Dataset: generated (GitHub, priyanshuanand471/SmartVision). Classes: blur, clean, noise, overexposure, severe degradation, underexposure.

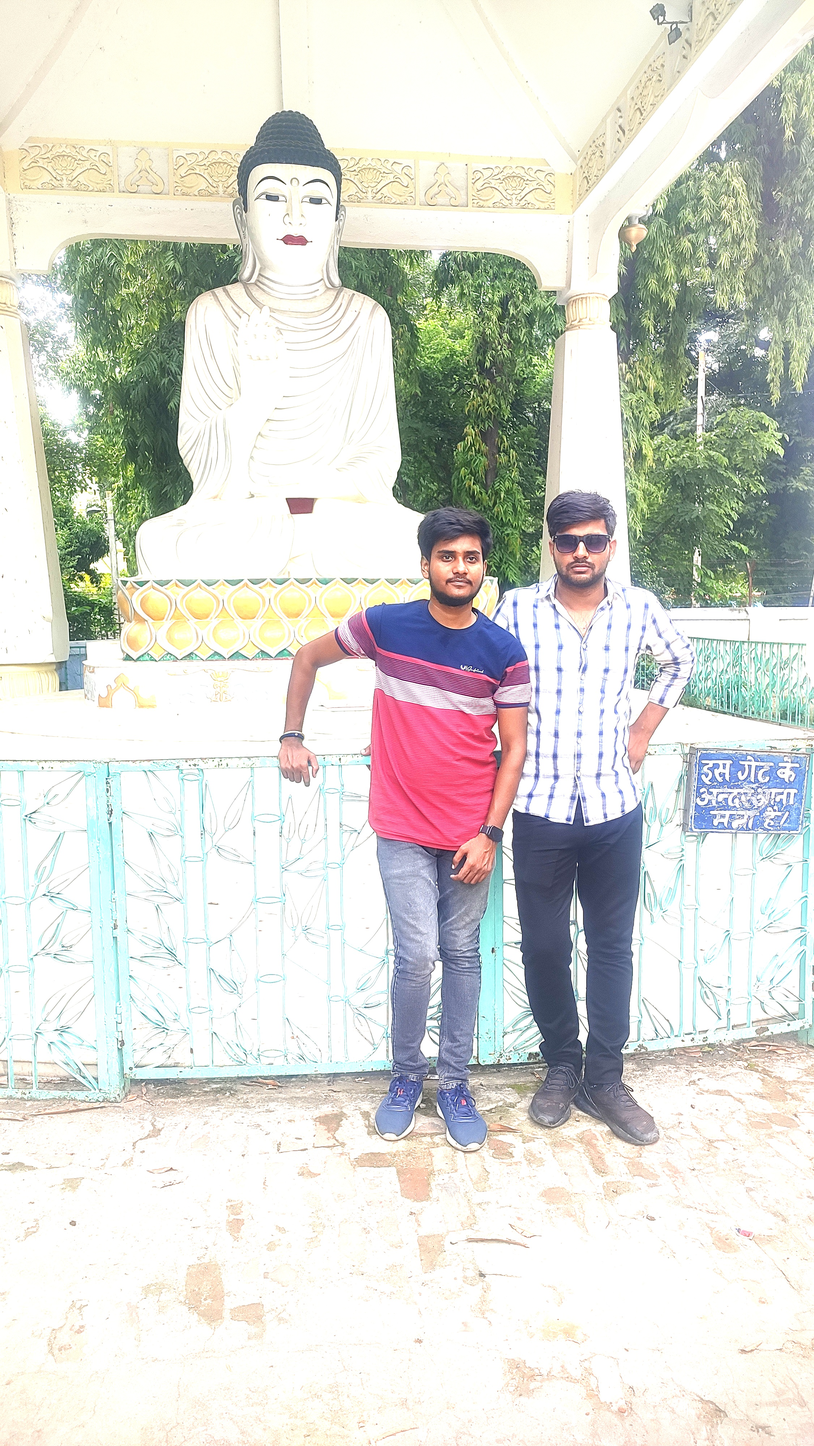
Label: overexposure

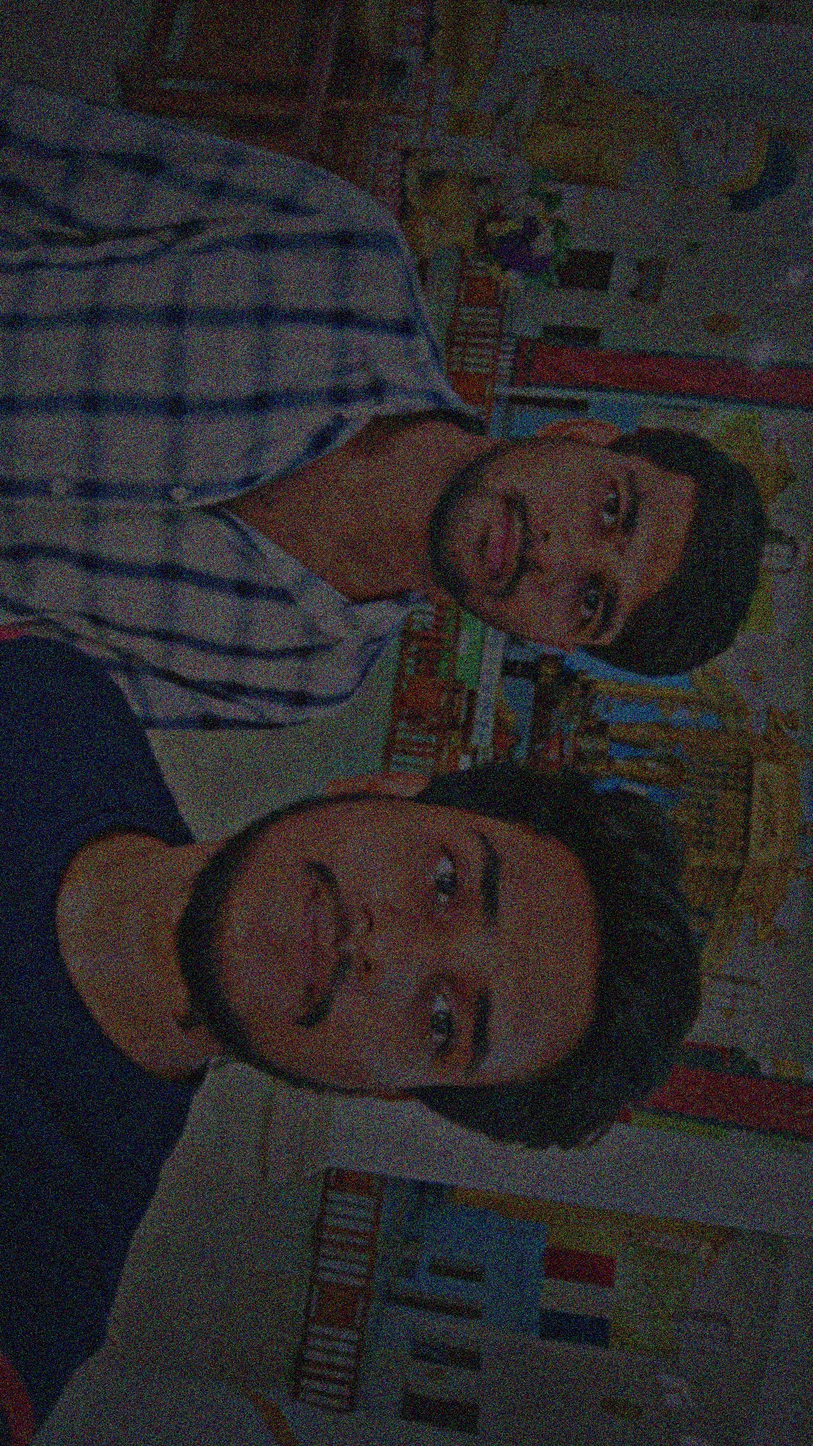
Label: severe degradation

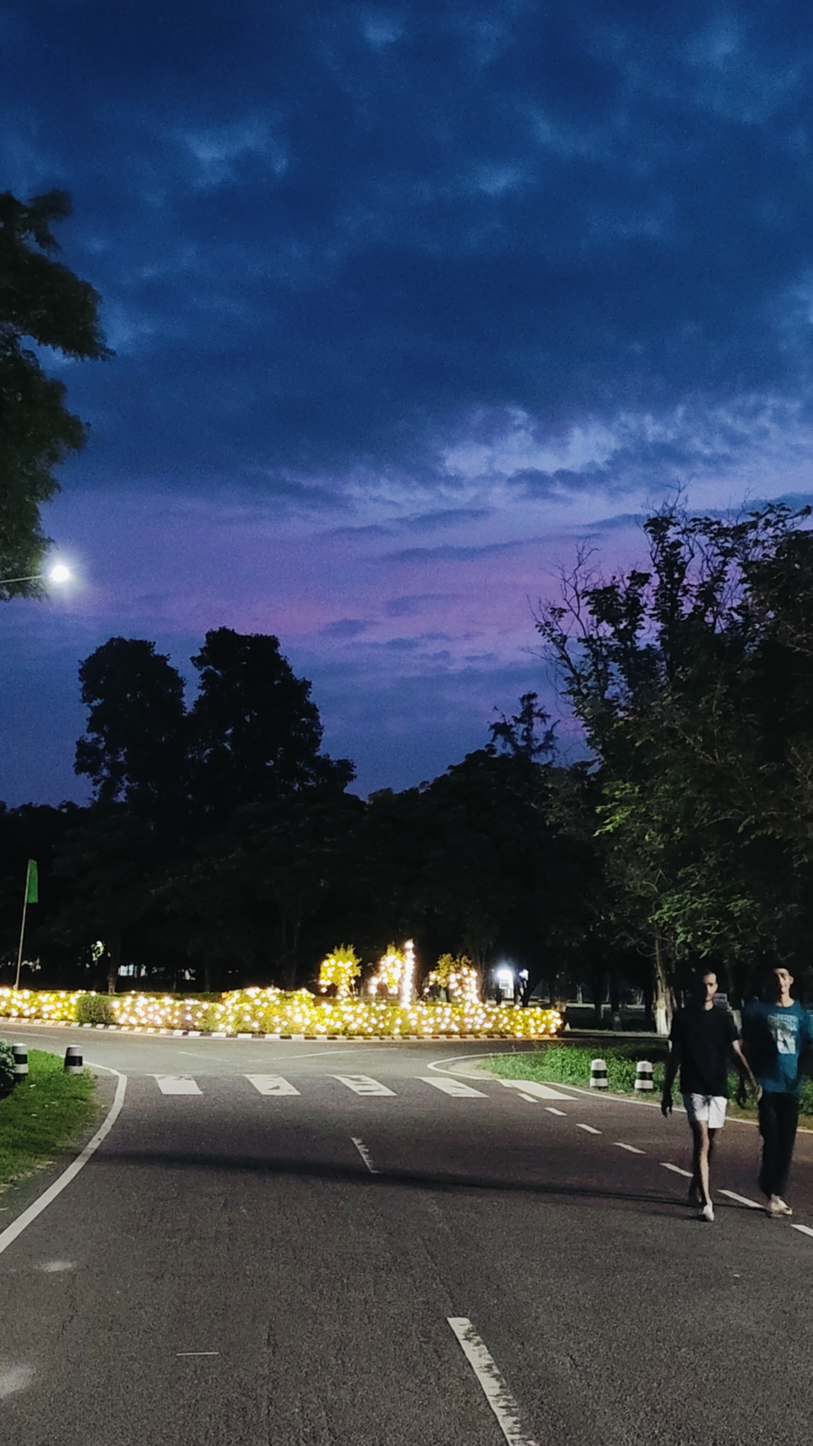
Label: blur

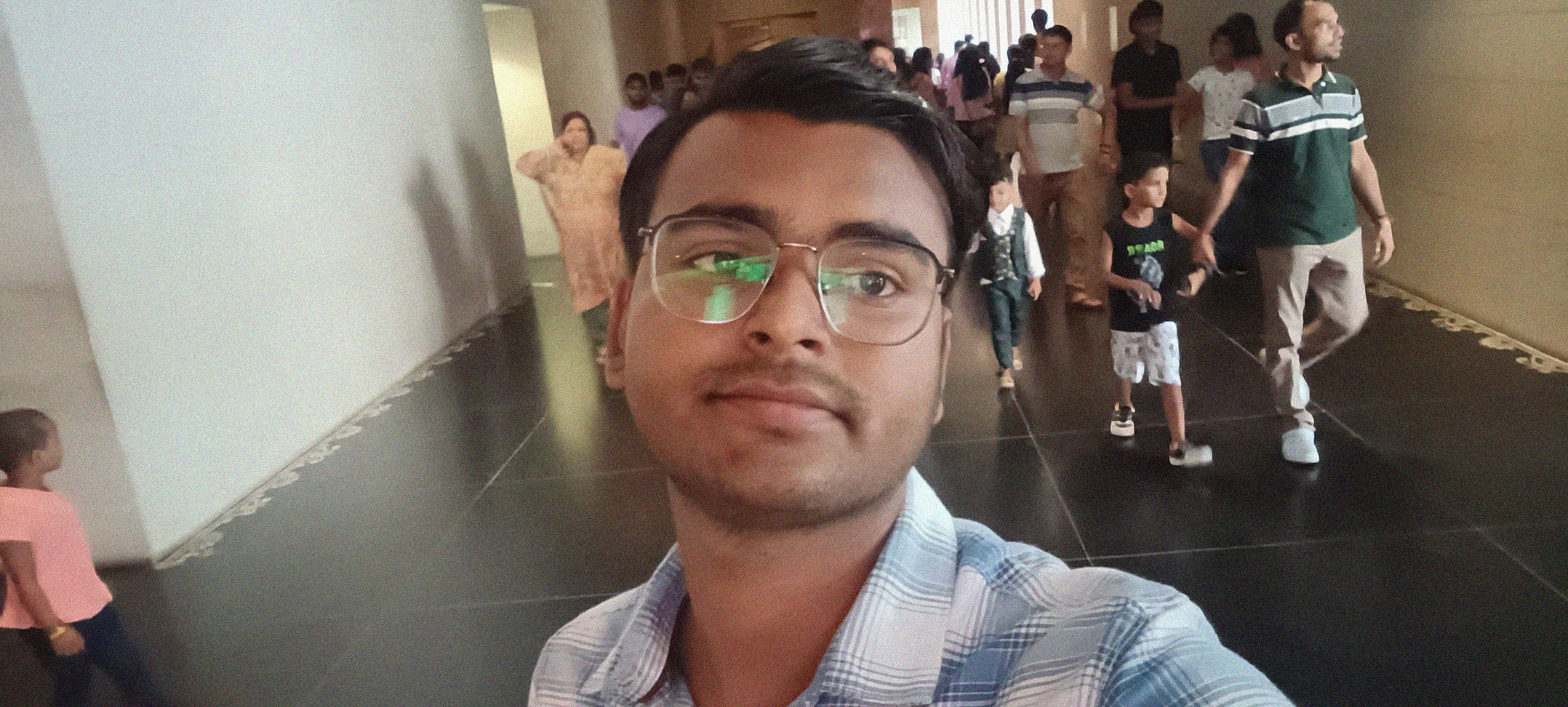
Label: noise

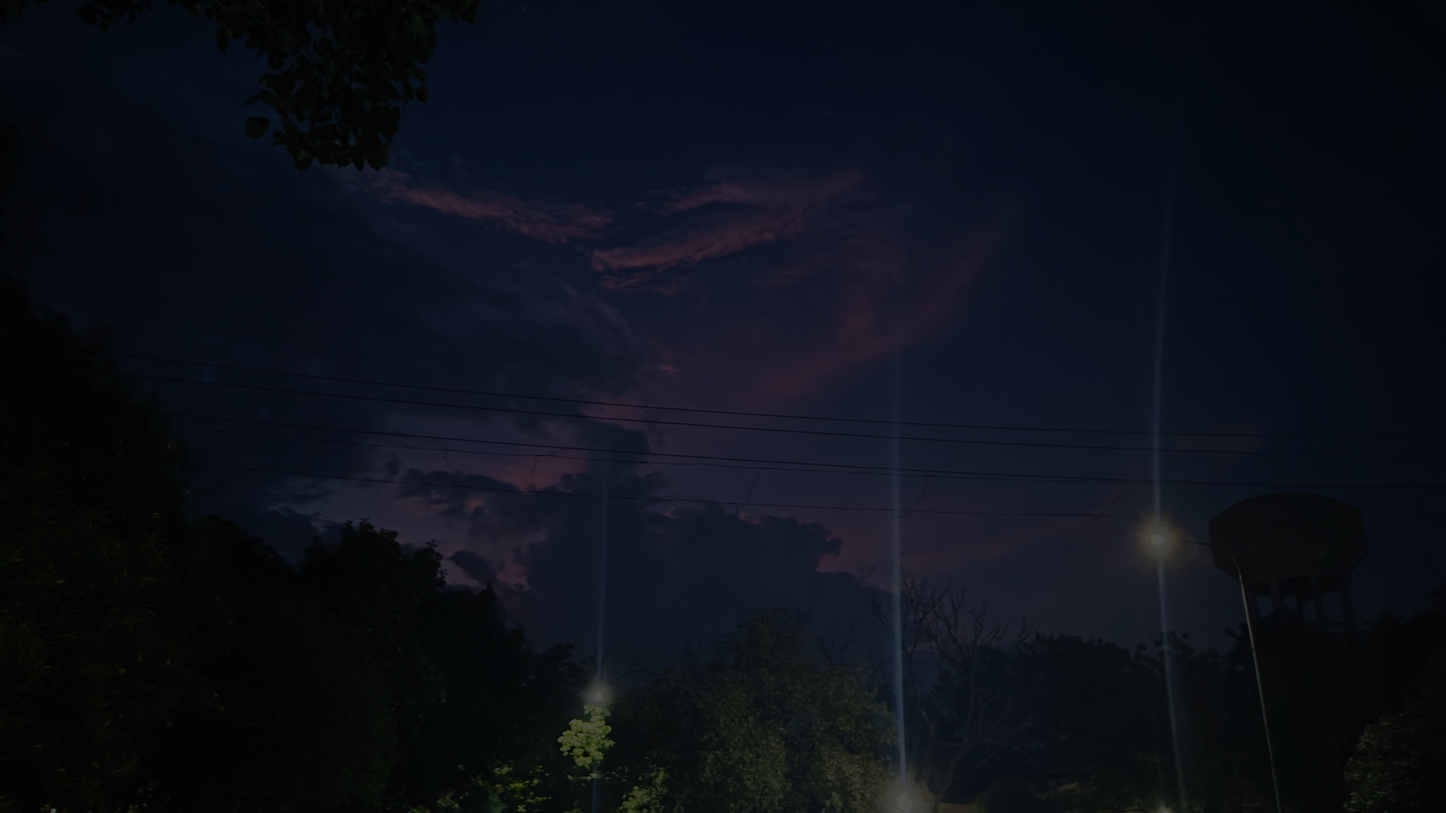
Label: underexposure

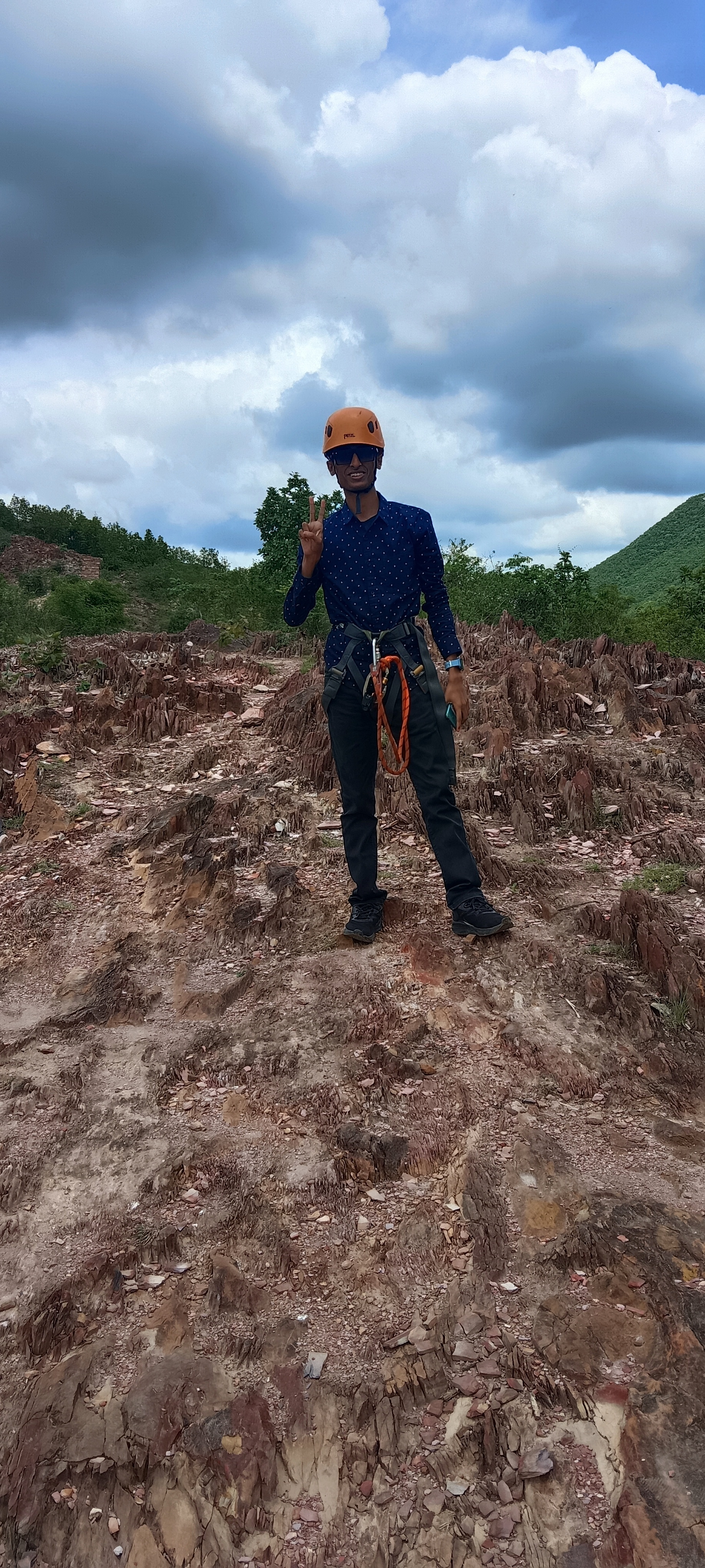
Label: clean
